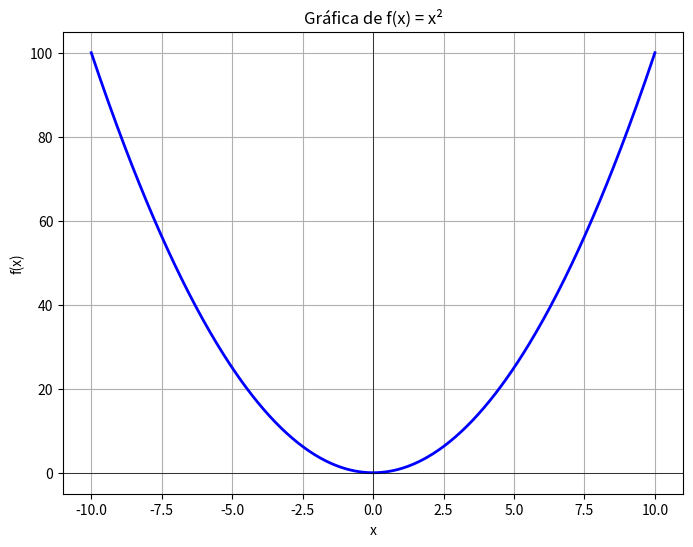

Reproduce this figure in Python. (Note: this script raises an exception after producing the figure.)
import numpy as np
import matplotlib.pyplot as plt
import os

# Crear la carpeta si no existe
os.makedirs('figuras', exist_ok=True)

# Generar datos
x = np.linspace(-10, 10, 400)
y = x**2

# Crear la gráfica
plt.figure(figsize=(8, 6))
plt.plot(x, y, 'b-', linewidth=2)
plt.title('Gráfica de f(x) = x²')
plt.xlabel('x')
plt.ylabel('f(x)')
plt.grid(True)
plt.axhline(0, color='black', linewidth=0.5)
plt.axvline(0, color='black', linewidth=0.5)

# Pedir nombre al usuario
nombre = input("¿Qué nombre quieres darle al archivo de la gráfica? (sin extensión): ")

# Asegurar que el nombre tenga extensión .pdf
if not nombre.endswith('.pdf'):
    nombre += '.pdf'

# Guardar con el nombre especificado
ruta_completa = os.path.join('figuras', nombre)
plt.savefig(ruta_completa, format='pdf', bbox_inches='tight')

# Mostrar confirmación
print(f"Gráfica guardada como: {ruta_completa}")

# Mostrar la gráfica
plt.show()